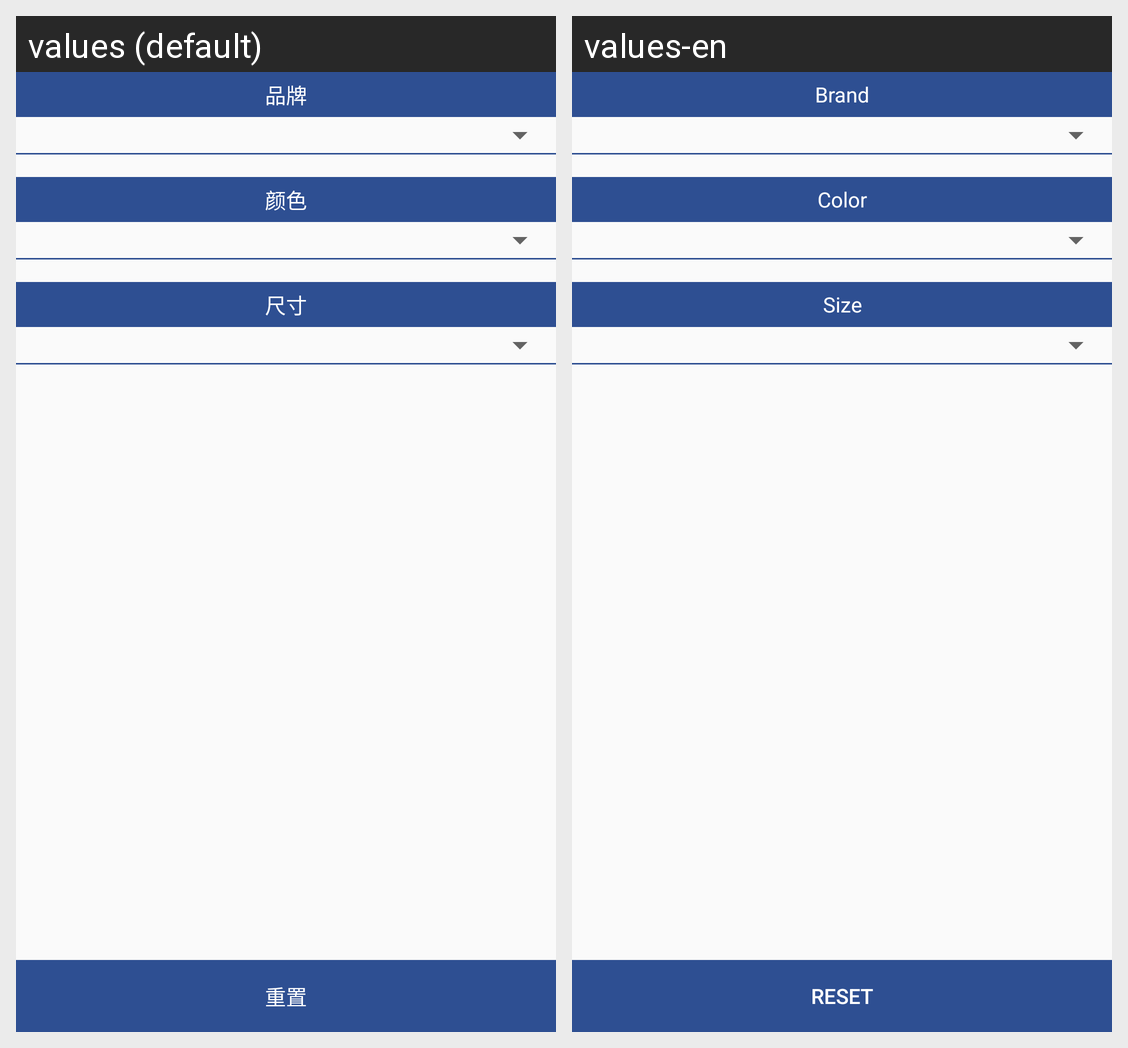

Locale-by-locale string values for the Android screen shown in this grid:
Android screen res/layout/public_filter_nav_layout.xml rendered under 2 locales, left to right: values (default), values-en. Device: Nexus 5 (rendered at 1080×1920; each locale shown at half size, 540×960, under a caption strip naming it); theme AppTheme.
Strings drawn on this screen, with the default value and each locale's value (text and hints the layout hard-codes, and strings that could not be matched under every locale, appear in the picture but are not listed):

product_list_params_brand
  values: 品牌
  values-en: Brand

product_list_params_color
  values: 颜色
  values-en: Color

product_list_params_size
  values: 尺寸
  values-en: Size

filter_nav_reset_tv
  values: 重置
  values-en: Reset
